Run: headless pygame with SDL's dummy video driver; simulated clock (each Clock.tick advances the game by its frame time, no real sleeping); random seed 0; keys injected as events and as key.get_pressed() state; mouse plan: one left click at the window centre at the start of phase 2, then a move to the lower-right quarter at the start of phase 3.
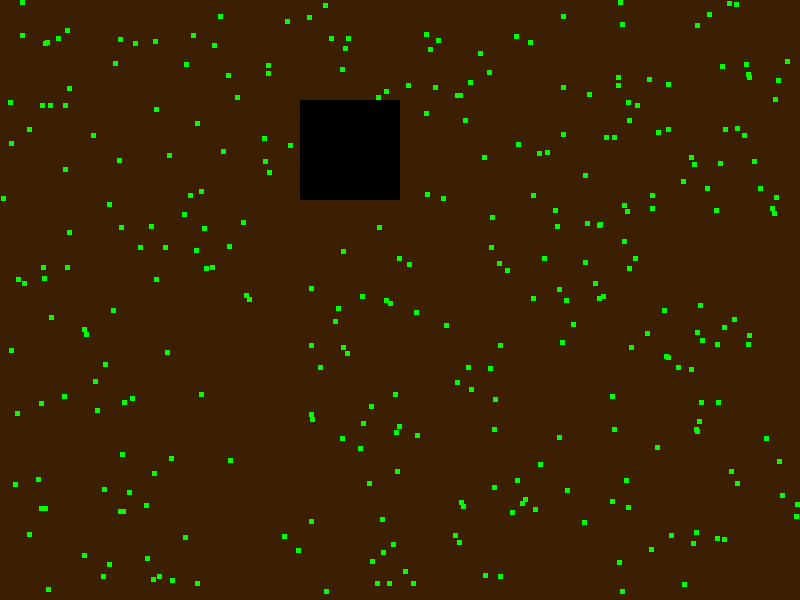
Frame 1 of 4 · flips 1–60 · no input
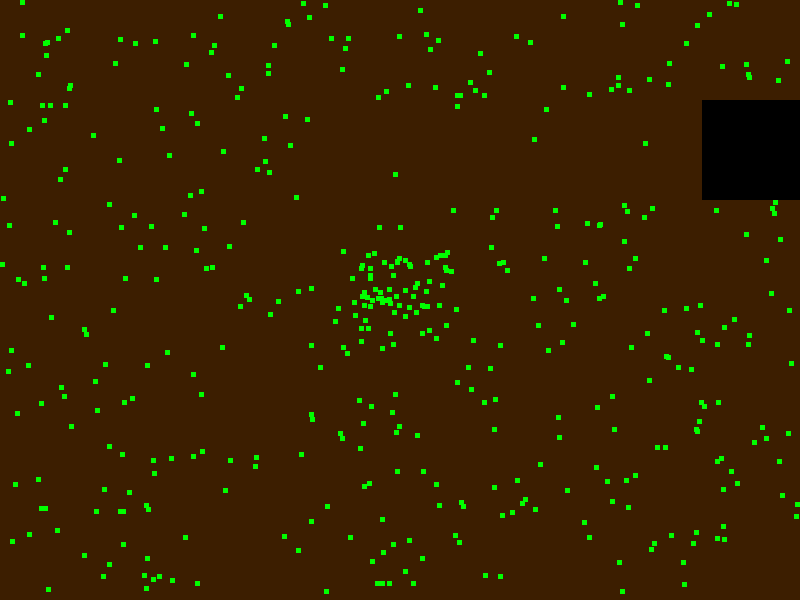
Frame 2 of 4 · flips 61–180 · clicked the window centre · tapped SPACE, RETURN · held RIGHT (→), D
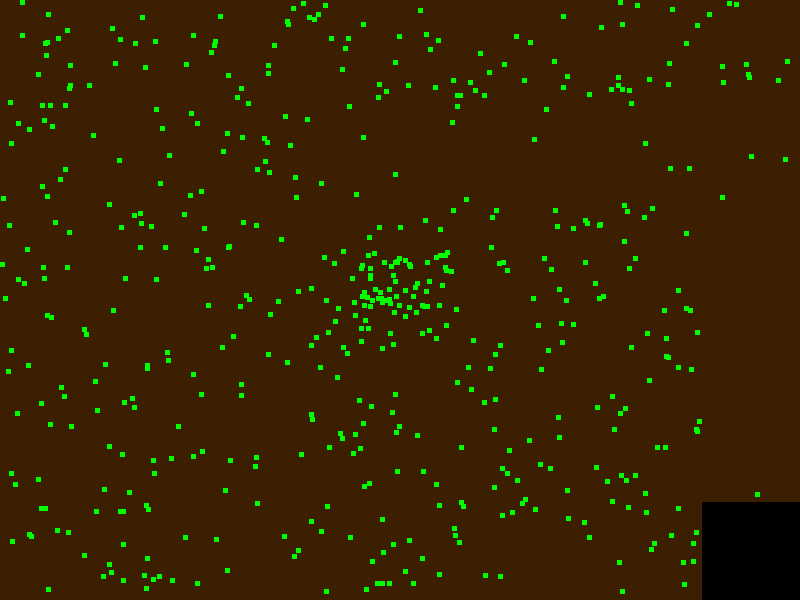
Frame 3 of 4 · flips 181–300 · moved the mouse to the lower-right quarter · held DOWN (↓), S
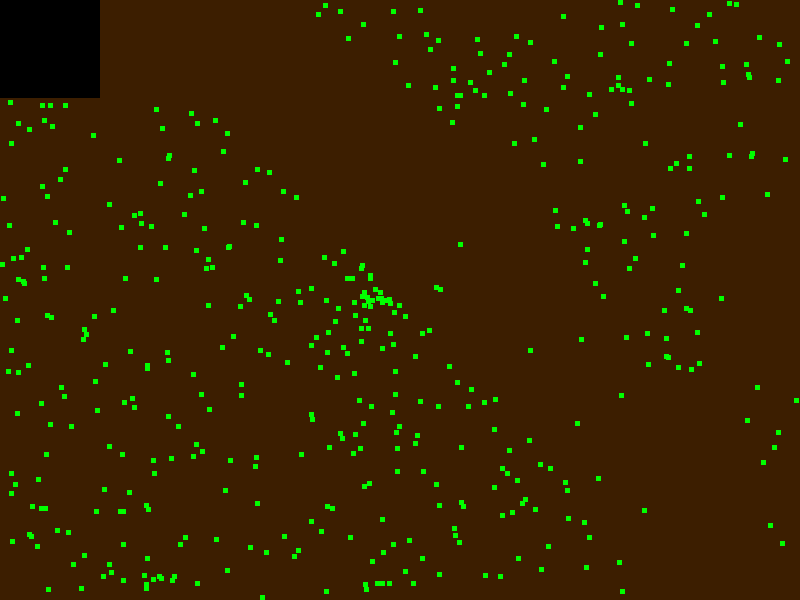
Frame 4 of 4 · flips 301–420 · held LEFT (←), A, UP (↑), W

The pygame program that drew these frames:

import pygame, sys, random
from pygame.locals import *

pygame.init()
mainClock = pygame.time.Clock()

WINDOWWIDTH = 800
WINDOWHEIGHT = 600
windowSurface = pygame.display.set_mode((WINDOWWIDTH, WINDOWHEIGHT), 0, 32)
pygame.display.set_caption('Collision Detection')

BLACK = (0, 0, 0)
WHITE = (255, 255, 255)
RED = (255, 0, 0)
GREEN = (0, 255, 0)
BLUE = (0, 0, 255)
BROWN = (60, 30, 0)

foodCounter = 0

SPREAD = 50
MOUSE_FOODS = 60
START_FOODS = 250
NEWFOOD = 1
FOODSIZE = 5
PLAYER_WIDTH = 100
PLAYER_HEIGHT = 100
player = pygame.Rect(300, 100, PLAYER_WIDTH, PLAYER_HEIGHT)
foods = []
for i in range(START_FOODS):
    foods.append(pygame.Rect(random.randint(0, WINDOWWIDTH - FOODSIZE), random.randint(0, WINDOWHEIGHT - FOODSIZE), FOODSIZE, FOODSIZE))

moveLeft = False
moveRight = False
moveUp = False
moveDown = False

MOVESPEED = 6

while True:
    for event in pygame.event.get():
        if event.type == QUIT:
            pygame.quit()
            sys.exit()
        if event.type == KEYDOWN:
            if event.key == K_LEFT or event.key == K_a:
                moveRight = False
                moveLeft = True
            if event.key == K_RIGHT or event.key == K_d:
                moveLeft = False
                moveRight = True
            if event.key == K_UP or event.key == K_w:
                moveDown = False
                moveUp = True
            if event.key == K_DOWN or event.key == K_s:
                moveUp = False
                moveDown = True
        if event.type == KEYUP:
            if event.key == K_ESCAPE:
                pygame.quit()
                sys.exit()
            if event.key == K_LEFT or event.key == K_a:
                moveLeft = False
            if event.key == K_RIGHT or event.key == K_d:
                moveRight = False
            if event.key == K_UP or event.key == K_w:
                moveUp = False
            if event.key == K_DOWN or event.key == K_s:
                moveDown = False
            if event.key == K_x:
                player.top = random.randint(0, WINDOWHEIGHT - player.height)
                player.left = random.randint(0, WINDOWWIDTH - player.width)

        if event.type == MOUSEBUTTONUP:
            for i in range(MOUSE_FOODS):
                foods.append(pygame.Rect(event.pos[0]+random.randint(-SPREAD, SPREAD),event.pos[1]+random.randint(-SPREAD, SPREAD),FOODSIZE,FOODSIZE))
            
    foodCounter += 1
    if foodCounter >= NEWFOOD:
        foodCounter = 0
        foods.append(pygame.Rect(random.randint(0,WINDOWWIDTH-FOODSIZE),random.randint(0,WINDOWHEIGHT-FOODSIZE),FOODSIZE,FOODSIZE))

    windowSurface.fill(BROWN)

    if moveDown and player.bottom<WINDOWHEIGHT:
        player.top += MOVESPEED
    if moveUp and player.top>0:
        player.top -= MOVESPEED    
    if moveLeft and player.left>0:
        player.left -= MOVESPEED
    if moveRight and player.right<WINDOWWIDTH:
        player.right += MOVESPEED

    pygame.draw.rect(windowSurface, BLACK, player)

    for food in foods[:]:
        if player.colliderect(food):
            foods.remove(food)

    for i in range(len(foods)):
        pygame.draw.rect(windowSurface, GREEN, foods[i])
        
    pygame.display.update()
    mainClock.tick(10000000)
